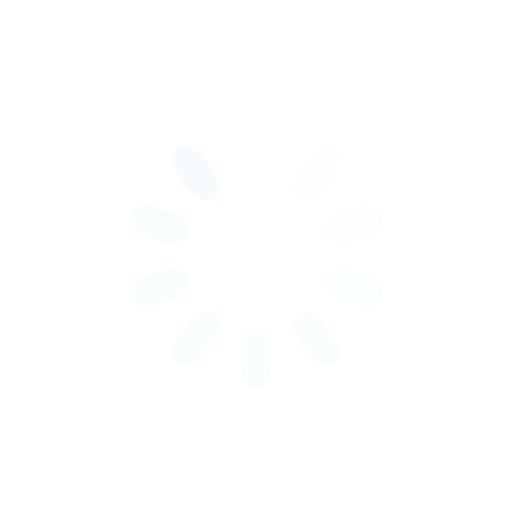
t = 0.00 s
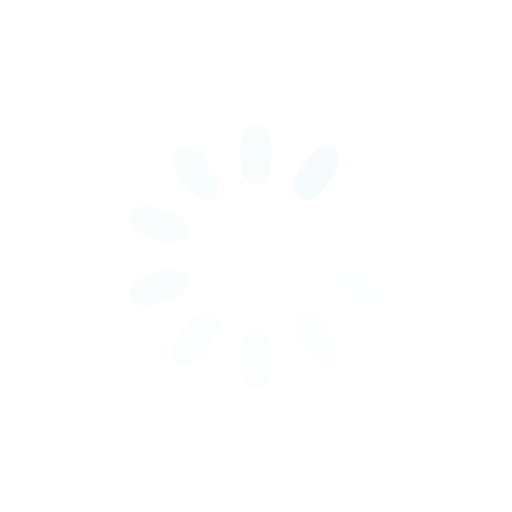
t = 0.33 s
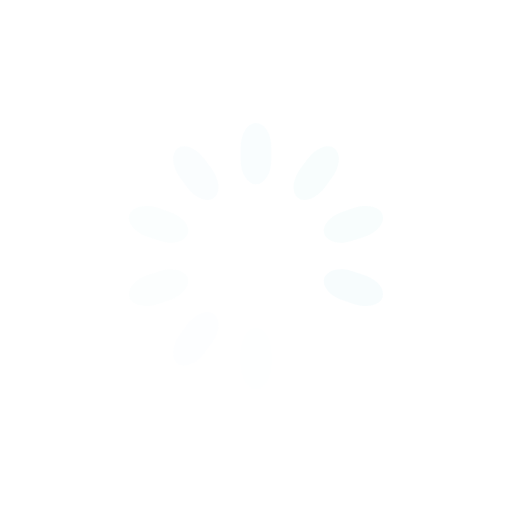
t = 0.65 s
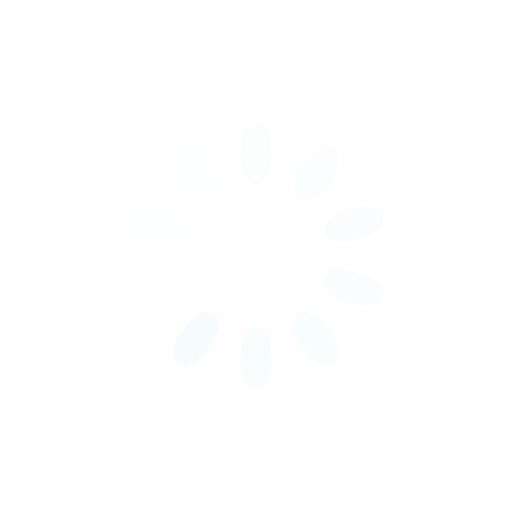
t = 0.98 s

The animated SVG that drew these frames (rendered in a browser with its animation timeline set to each time). Animation: 10 SMIL elements (animate=10); one cycle of 1.30 s, repeats indefinitely.

<svg class="lds-spinner" width="24px"  height="24px"  xmlns="http://www.w3.org/2000/svg" xmlns:xlink="http://www.w3.org/1999/xlink" viewBox="0 0 100 100" preserveAspectRatio="xMidYMid" style="background: none;"><g transform="rotate(0 50 50)">
  <rect x="47" y="24" rx="9.4" ry="4.8" width="6" height="12" fill="rgba(95.29494826536823%,98.47656992519585%,98.64516129032258%,0.776)">
    <animate attributeName="opacity" values="1;0" times="0;1" dur="1.3s" begin="-1.1700000000000002s" repeatCount="indefinite"></animate>
  </rect>
</g><g transform="rotate(36 50 50)">
  <rect x="47" y="24" rx="9.4" ry="4.8" width="6" height="12" fill="rgba(95.29494826536823%,98.47656992519585%,98.64516129032258%,0.776)">
    <animate attributeName="opacity" values="1;0" times="0;1" dur="1.3s" begin="-1.04s" repeatCount="indefinite"></animate>
  </rect>
</g><g transform="rotate(72 50 50)">
  <rect x="47" y="24" rx="9.4" ry="4.8" width="6" height="12" fill="rgba(95.29494826536823%,98.47656992519585%,98.64516129032258%,0.776)">
    <animate attributeName="opacity" values="1;0" times="0;1" dur="1.3s" begin="-0.9099999999999999s" repeatCount="indefinite"></animate>
  </rect>
</g><g transform="rotate(108 50 50)">
  <rect x="47" y="24" rx="9.4" ry="4.8" width="6" height="12" fill="rgba(95.29494826536823%,98.47656992519585%,98.64516129032258%,0.776)">
    <animate attributeName="opacity" values="1;0" times="0;1" dur="1.3s" begin="-0.78s" repeatCount="indefinite"></animate>
  </rect>
</g><g transform="rotate(144 50 50)">
  <rect x="47" y="24" rx="9.4" ry="4.8" width="6" height="12" fill="rgba(95.29494826536823%,98.47656992519585%,98.64516129032258%,0.776)">
    <animate attributeName="opacity" values="1;0" times="0;1" dur="1.3s" begin="-0.65s" repeatCount="indefinite"></animate>
  </rect>
</g><g transform="rotate(180 50 50)">
  <rect x="47" y="24" rx="9.4" ry="4.8" width="6" height="12" fill="rgba(95.29494826536823%,98.47656992519585%,98.64516129032258%,0.776)">
    <animate attributeName="opacity" values="1;0" times="0;1" dur="1.3s" begin="-0.52s" repeatCount="indefinite"></animate>
  </rect>
</g><g transform="rotate(216 50 50)">
  <rect x="47" y="24" rx="9.4" ry="4.8" width="6" height="12" fill="rgba(95.29494826536823%,98.47656992519585%,98.64516129032258%,0.776)">
    <animate attributeName="opacity" values="1;0" times="0;1" dur="1.3s" begin="-0.39s" repeatCount="indefinite"></animate>
  </rect>
</g><g transform="rotate(252 50 50)">
  <rect x="47" y="24" rx="9.4" ry="4.8" width="6" height="12" fill="rgba(95.29494826536823%,98.47656992519585%,98.64516129032258%,0.776)">
    <animate attributeName="opacity" values="1;0" times="0;1" dur="1.3s" begin="-0.26s" repeatCount="indefinite"></animate>
  </rect>
</g><g transform="rotate(288 50 50)">
  <rect x="47" y="24" rx="9.4" ry="4.8" width="6" height="12" fill="rgba(95.29494826536823%,98.47656992519585%,98.64516129032258%,0.776)">
    <animate attributeName="opacity" values="1;0" times="0;1" dur="1.3s" begin="-0.13s" repeatCount="indefinite"></animate>
  </rect>
</g><g transform="rotate(324 50 50)">
  <rect x="47" y="24" rx="9.4" ry="4.8" width="6" height="12" fill="rgba(95.29494826536823%,98.47656992519585%,98.64516129032258%,0.776)">
    <animate attributeName="opacity" values="1;0" times="0;1" dur="1.3s" begin="0s" repeatCount="indefinite"></animate>
  </rect>
</g></svg>